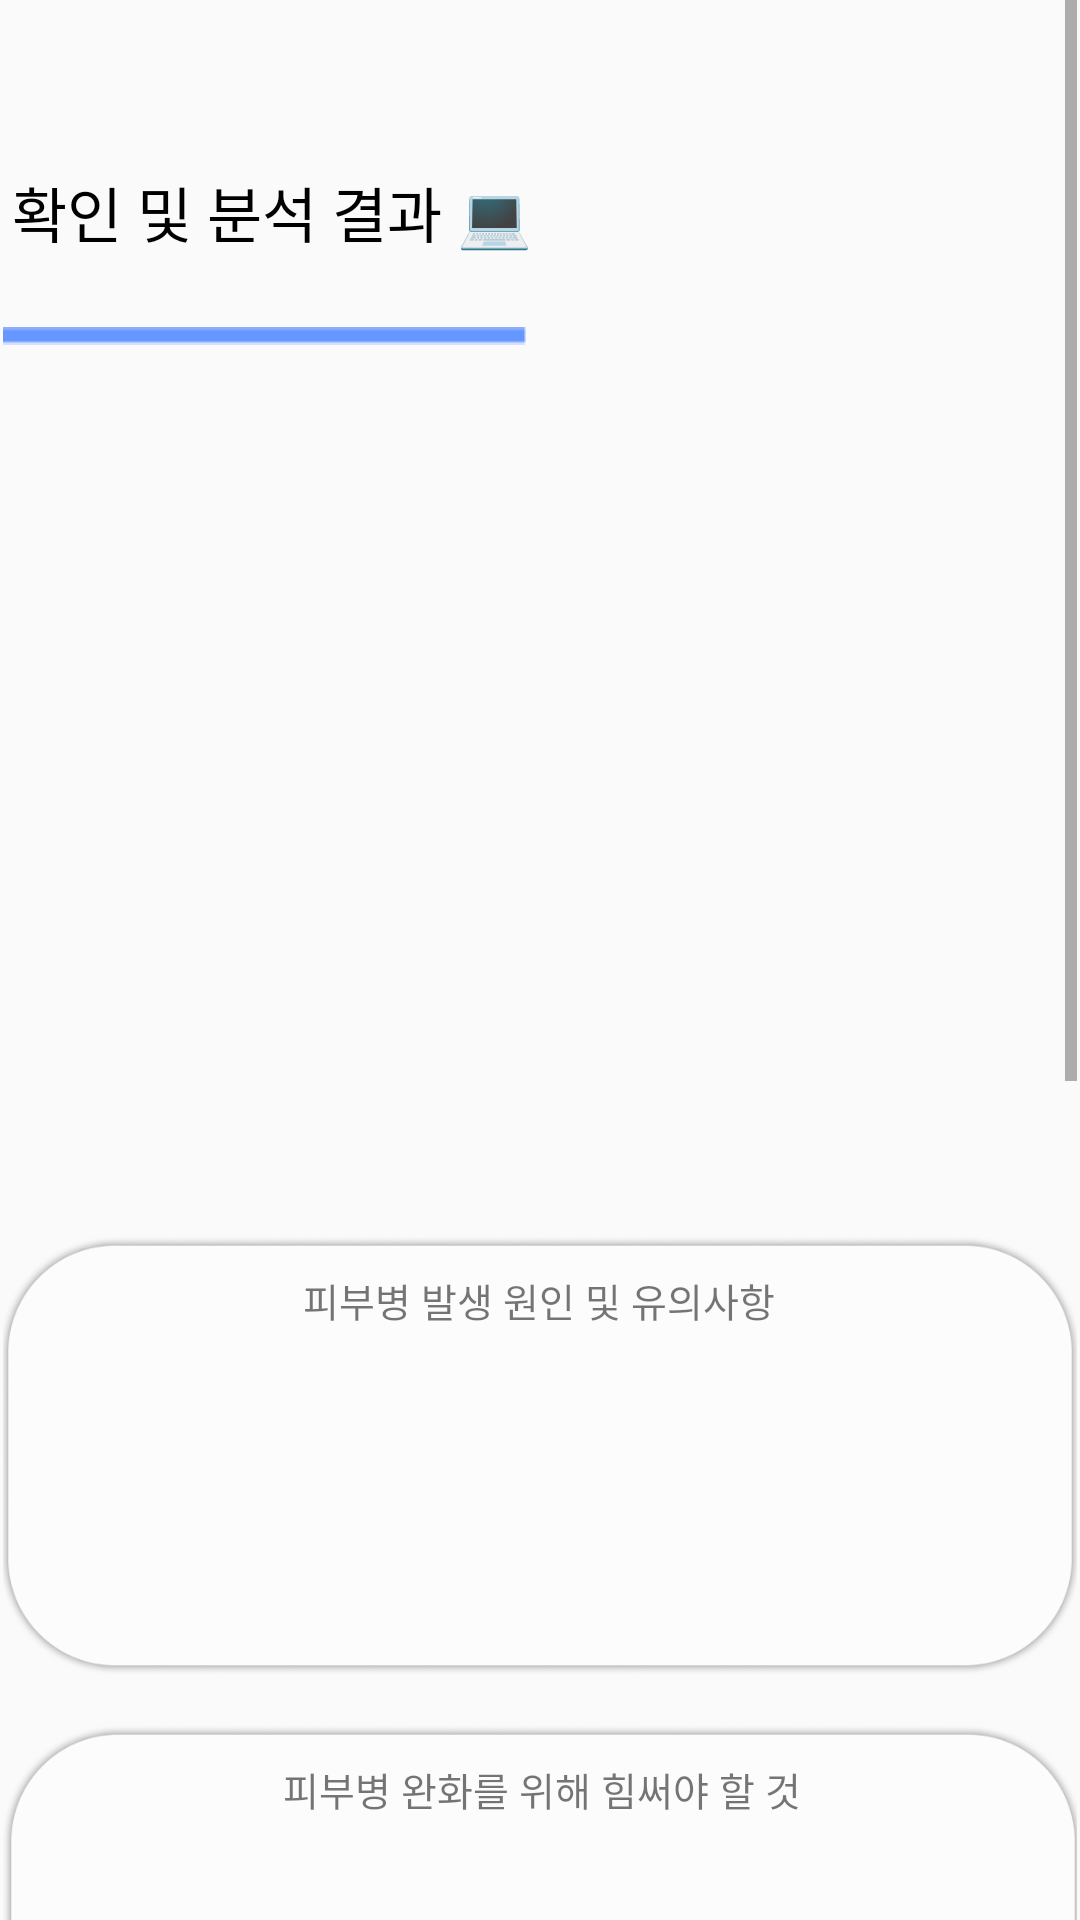

Android layout source for this screen:
<!-- AndroidManifest.xml: application theme Theme.AppCompat.Light.NoActionBar -->
<!-- res/layout/skin_activity_result.xml -->
<?xml version="1.0" encoding="utf-8"?>
<layout xmlns:tools="http://schemas.android.com/tools"
    xmlns:android="http://schemas.android.com/apk/res/android"
    xmlns:app="http://schemas.android.com/apk/res-auto">
    <data>

    </data>
    <androidx.constraintlayout.widget.ConstraintLayout
        android:layout_width="match_parent"
        android:layout_height="match_parent"
        tools:context=".skin.ResultActivity">

        <ScrollView
            android:id="@+id/resultView"
            android:layout_width="match_parent"
            android:layout_height="match_parent"
            android:layout_marginStart="1dp"
            android:layout_marginEnd="1dp"
            app:layout_constraintBottom_toBottomOf="parent"
            app:layout_constraintEnd_toEndOf="parent"
            app:layout_constraintHorizontal_bias="0.0"
            app:layout_constraintStart_toStartOf="parent">

            <androidx.constraintlayout.widget.ConstraintLayout
                android:layout_width="match_parent"
                android:layout_height="match_parent">

                <ImageView
                    android:id="@+id/imageView17"
                    android:layout_width="wrap_content"
                    android:layout_height="wrap_content"
                    android:layout_marginTop="24dp"
                    android:layout_marginEnd="183dp"
                    android:src="@drawable/ic_blueline"
                    app:layout_constraintEnd_toEndOf="parent"
                    app:layout_constraintTop_toBottomOf="@+id/textView20" />

                <TextView
                    android:id="@+id/textView20"
                    android:layout_width="wrap_content"
                    android:layout_height="wrap_content"
                    android:layout_marginStart="21dp"
                    android:layout_marginTop="56dp"
                    android:layout_marginEnd="200dp"
                    android:fontFamily="@font/gothic"
                    android:lineSpacingExtra="5dp"
                    android:text="확인 및 분석 결과 💻"
                    android:textColor="#000000"
                    android:textSize="20sp"
                    app:layout_constraintEnd_toEndOf="parent"
                    app:layout_constraintStart_toStartOf="parent"
                    app:layout_constraintTop_toTopOf="parent" />

                <TextView
                    android:id="@+id/resultTitle"
                    android:layout_width="wrap_content"
                    android:layout_height="wrap_content"
                    android:layout_marginStart="92dp"
                    android:layout_marginTop="31dp"
                    android:layout_marginEnd="93dp"
                    android:fontFamily="@font/gothic"
                    android:textColor="#000000"
                    android:textSize="20sp"
                    android:text=""
                    app:layout_constraintEnd_toEndOf="parent"
                    app:layout_constraintStart_toStartOf="parent"
                    app:layout_constraintTop_toBottomOf="@+id/resultImg" />

                <TextView
                    android:id="@+id/resultName"
                    android:layout_width="wrap_content"
                    android:layout_height="wrap_content"
                    android:layout_marginStart="80dp"
                    android:layout_marginTop="12dp"
                    android:layout_marginEnd="80dp"
                    android:fontFamily="@font/gothic"
                    android:text=""
                    android:textColor="#000000"
                    android:textSize="16sp"
                    app:layout_constraintEnd_toEndOf="parent"
                    app:layout_constraintHorizontal_bias="0.497"
                    app:layout_constraintStart_toStartOf="parent"
                    app:layout_constraintTop_toBottomOf="@+id/resultTitle" />

                <ImageView
                    android:id="@+id/resultImg"
                    android:layout_width="150dp"
                    android:layout_height="150dp"
                    android:layout_marginStart="140dp"
                    android:layout_marginTop="28dp"
                    android:layout_marginEnd="144dp"
                    app:layout_constraintEnd_toEndOf="parent"
                    app:layout_constraintHorizontal_bias="1.0"
                    app:layout_constraintStart_toStartOf="parent"
                    app:layout_constraintTop_toBottomOf="@+id/imageView17"
                    tools:srcCompat="@tools:sample/avatars" />

                <ImageView
                    android:id="@+id/resonBox"
                    android:layout_width="382dp"
                    android:layout_height="147dp"
                    android:layout_marginStart="13dp"
                    android:layout_marginTop="27dp"
                    android:layout_marginEnd="14dp"
                    android:foregroundGravity="center"
                    app:layout_constraintEnd_toEndOf="parent"
                    app:layout_constraintStart_toStartOf="parent"
                    app:layout_constraintTop_toBottomOf="@+id/resultName"
                    app:srcCompat="@drawable/ic_result_box" />

                <ImageView
                    android:id="@+id/manageBox"
                    android:layout_width="382dp"
                    android:layout_height="147dp"
                    android:layout_marginTop="16dp"
                    android:foregroundGravity="center"
                    app:layout_constraintEnd_toEndOf="parent"
                    app:layout_constraintHorizontal_bias="0.481"
                    app:layout_constraintStart_toStartOf="parent"
                    app:layout_constraintTop_toBottomOf="@+id/resonBox"
                    app:srcCompat="@drawable/ic_result_box" />

                <TextView
                    android:id="@+id/textView26"
                    android:layout_width="wrap_content"
                    android:layout_height="wrap_content"
                    android:layout_marginTop="48dp"
                    android:fontFamily="@font/gothic"
                    android:text="가까운 병원을 방문하는 것을 추천드릴게요"
                    android:textColor="#000000"
                    android:textSize="17sp"
                    app:layout_constraintEnd_toEndOf="parent"
                    app:layout_constraintStart_toStartOf="parent"
                    app:layout_constraintTop_toBottomOf="@id/manageBox" />

                <Button
                    android:id="@+id/goMapBtn"
                    android:layout_width="350dp"
                    android:layout_height="46dp"
                    android:layout_marginStart="29dp"
                    android:layout_marginTop="28dp"
                    android:layout_marginEnd="30dp"
                    android:background="@drawable/ic_next_btn"
                    android:fontFamily="@font/gothic"
                    android:text="가까운 병원 보러 가기"
                    app:layout_constraintEnd_toEndOf="parent"
                    app:layout_constraintStart_toStartOf="parent"
                    app:layout_constraintTop_toBottomOf="@+id/textView26" />

                <Button
                    android:id="@+id/goFeedBtn"
                    android:layout_width="350dp"
                    android:layout_height="46dp"
                    android:layout_marginStart="31dp"
                    android:layout_marginTop="10dp"
                    android:layout_marginEnd="28dp"
                    android:background="@drawable/ic_next_btn"
                    android:fontFamily="@font/gothic"
                    android:text="피부병에 좋은 사료 찾아보기"
                    app:layout_constraintEnd_toEndOf="parent"
                    app:layout_constraintStart_toStartOf="parent"
                    app:layout_constraintTop_toBottomOf="@id/goMapBtn" />

                <Button
                    android:id="@+id/goQnaBtn"
                    android:layout_width="350dp"
                    android:layout_height="46dp"
                    android:layout_marginTop="10dp"
                    android:layout_marginEnd="28dp"
                    android:background="@drawable/ic_next_btn"
                    android:fontFamily="@font/gothic"
                    android:text="전문가의 솔루션 찾아보기"
                    app:layout_constraintEnd_toEndOf="parent"
                    app:layout_constraintTop_toBottomOf="@id/goFeedBtn" />

                <Button
                    android:id="@+id/goMainBtn"
                    android:layout_width="350dp"
                    android:layout_height="46dp"
                    android:layout_marginTop="10dp"
                    android:layout_marginEnd="28dp"
                    android:layout_marginBottom="100dp"
                    android:background="@drawable/ic_next_btn"
                    android:fontFamily="@font/gothic"
                    android:text="나가기"
                    app:layout_constraintBottom_toBottomOf="parent"
                    app:layout_constraintEnd_toEndOf="parent"
                    app:layout_constraintTop_toBottomOf="@id/goQnaBtn" />

                <TextView
                    android:id="@+id/textView27"
                    android:layout_width="wrap_content"
                    android:layout_height="wrap_content"
                    android:layout_marginTop="12dp"
                    android:fontFamily="@font/gothic"
                    android:text="피부병 발생 원인 및 유의사항"
                    android:textSize="13sp"
                    app:layout_constraintEnd_toEndOf="@+id/resonBox"
                    app:layout_constraintStart_toStartOf="@+id/resonBox"
                    app:layout_constraintTop_toTopOf="@+id/resonBox" />

                <TextView
                    android:id="@+id/textView29"
                    android:layout_width="wrap_content"
                    android:layout_height="wrap_content"
                    android:layout_marginTop="12dp"
                    android:fontFamily="@font/gothic"
                    android:text="피부병 완화를 위해 힘써야 할 것"
                    android:textSize="13sp"
                    app:layout_constraintEnd_toEndOf="@+id/manageBox"
                    app:layout_constraintStart_toStartOf="@+id/manageBox"
                    app:layout_constraintTop_toTopOf="@+id/manageBox" />

                <TextView
                    android:id="@+id/reasonText"
                    android:layout_width="300dp"
                    android:layout_height="90dp"
                    android:fontFamily="@font/gothic"
                    android:lineSpacingExtra="2dp"
                    android:text=""
                    android:textColor="#303030"
                    app:layout_constraintBottom_toBottomOf="@+id/resonBox"
                    app:layout_constraintEnd_toEndOf="@+id/resonBox"
                    app:layout_constraintHorizontal_bias="0.481"
                    app:layout_constraintStart_toStartOf="@+id/resonBox"
                    app:layout_constraintTop_toBottomOf="@+id/textView27"
                    app:layout_constraintVertical_bias="0.386" />

                <TextView
                    android:id="@+id/manageText"
                    android:layout_width="300dp"
                    android:layout_height="90dp"
                    android:fontFamily="@font/gothic"
                    android:lineSpacingExtra="2dp"
                    android:text=""
                    android:textColor="#303030"
                    app:layout_constraintBottom_toBottomOf="@+id/manageBox"
                    app:layout_constraintEnd_toEndOf="@+id/manageBox"
                    app:layout_constraintStart_toStartOf="@+id/manageBox"
                    app:layout_constraintTop_toBottomOf="@+id/textView29"
                    app:layout_constraintVertical_bias="0.34" />

            </androidx.constraintlayout.widget.ConstraintLayout>
        </ScrollView>

    </androidx.constraintlayout.widget.ConstraintLayout>
</layout>
<!-- resources referenced by this layout -->
<resources>
  <!-- drawable ic_blueline: png bitmap (drawable, 167 bytes) -->
  <!-- drawable ic_next_btn: png bitmap (drawable-v24, 2283 bytes) -->
  <!-- drawable ic_result_box: png bitmap (drawable-v24, 45338 bytes) -->
</resources>
